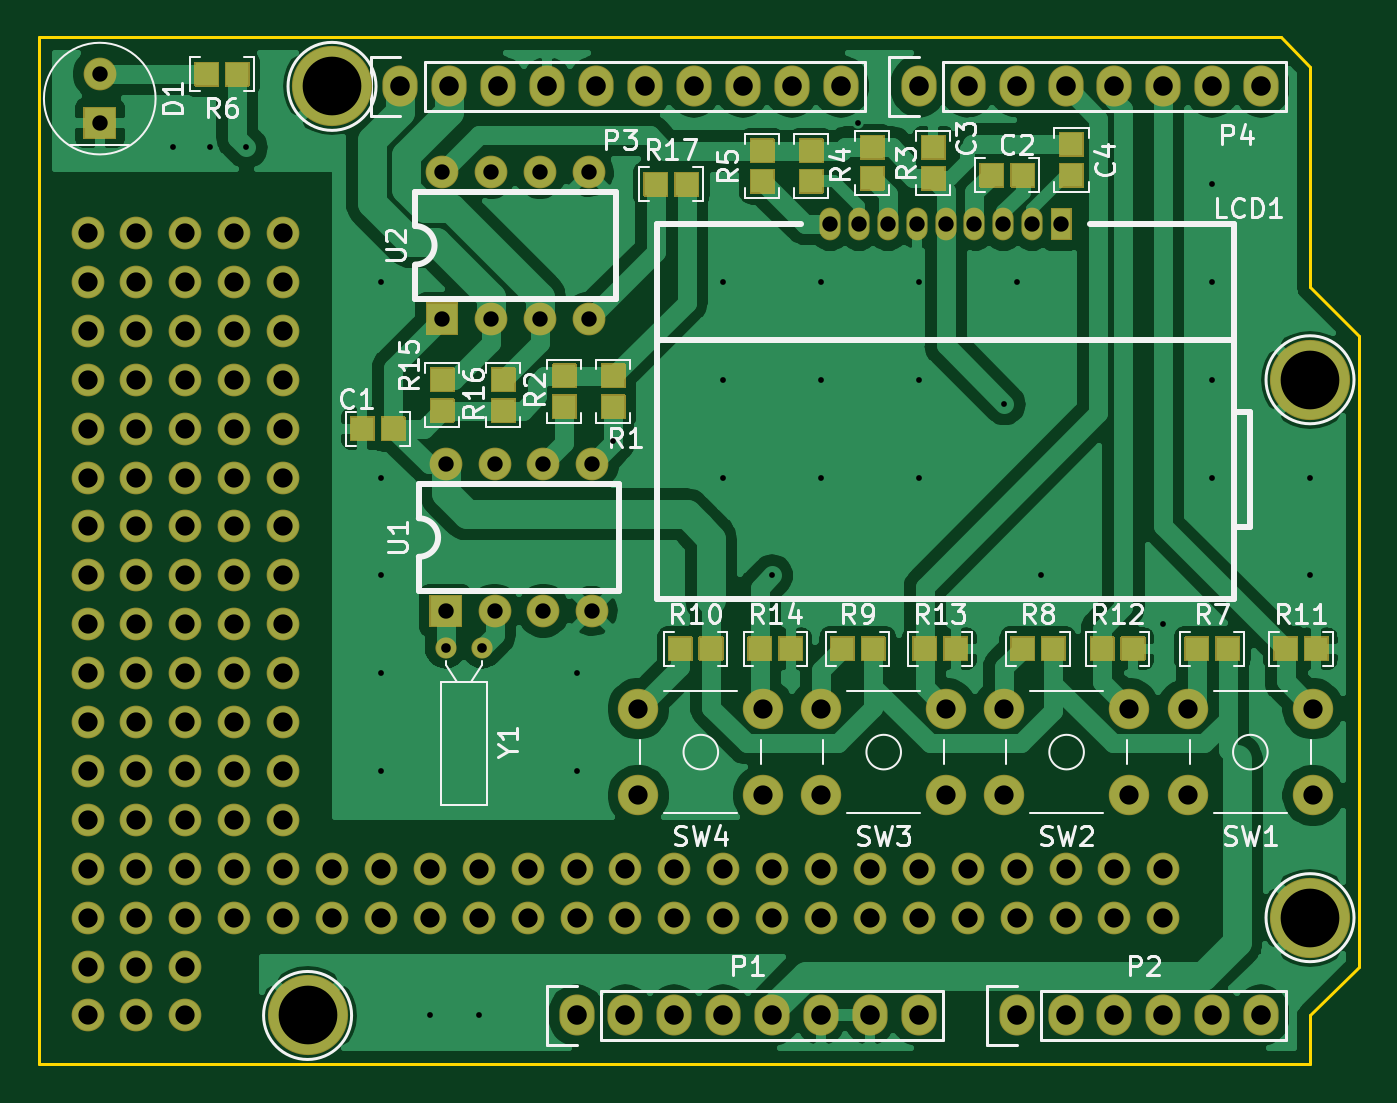
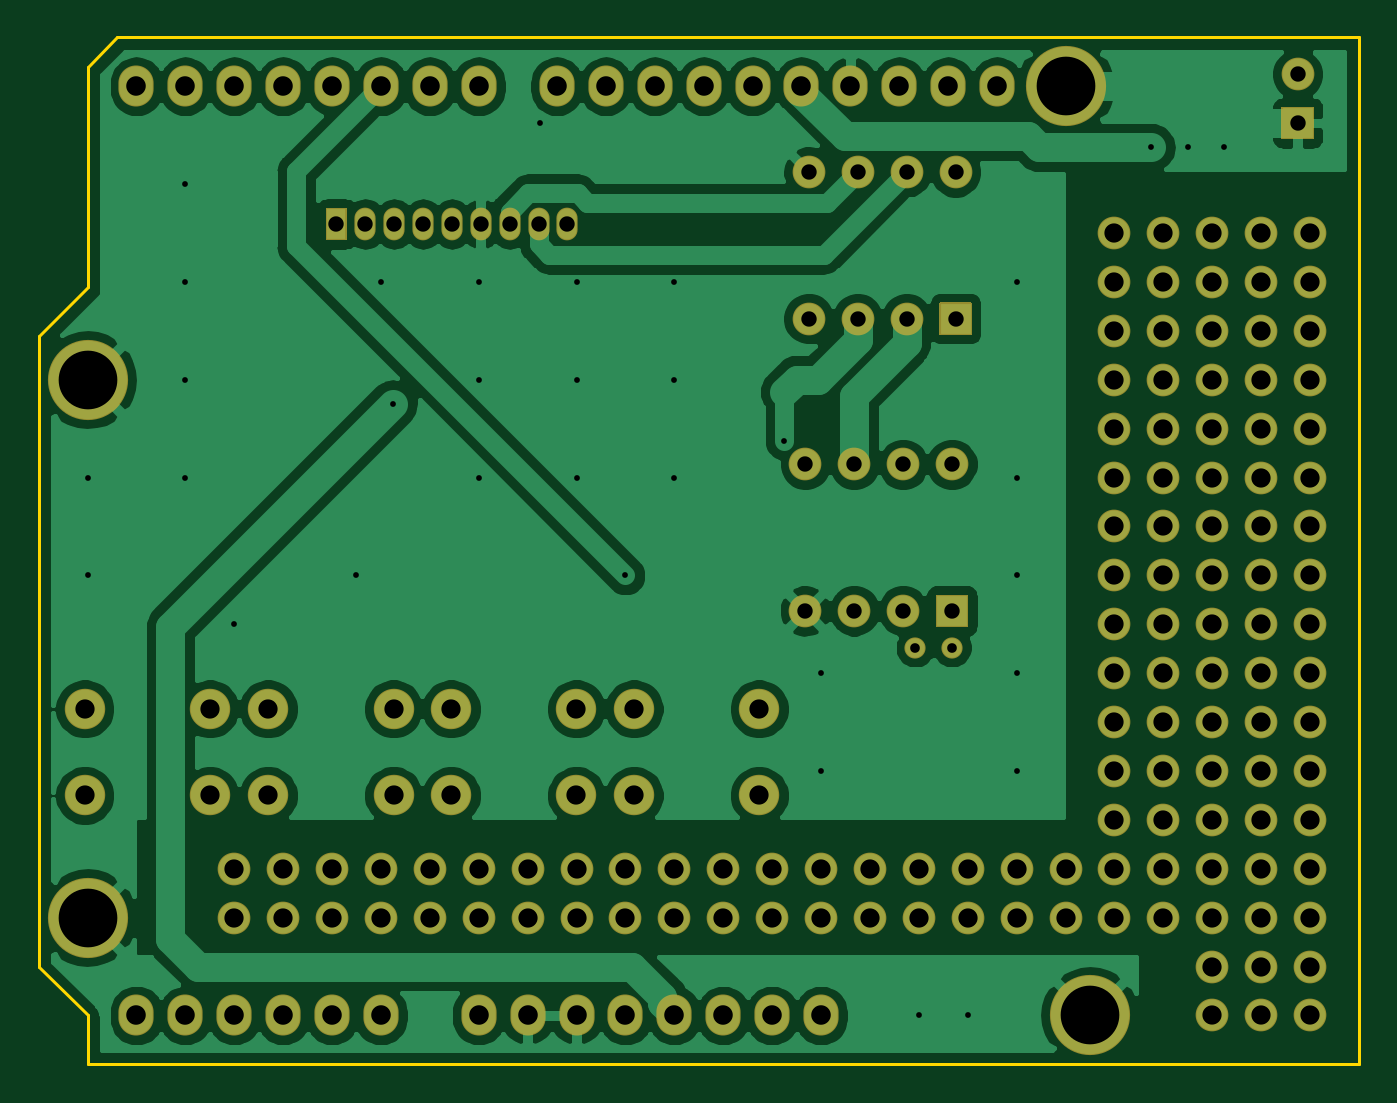
Circuit board: 8 layer files. Board 68.6 x 53.3 mm.
- bottom_copper: kicad_arduino_LCD-B_Cu.gbl (96281 bytes)
- bottom_mask: kicad_arduino_LCD-B_Mask.gbs (6409 bytes)
- bottom_silk: kicad_arduino_LCD-B_SilkS.gbo (6413 bytes)
- outline: kicad_arduino_LCD-Edge_Cuts.gm1 (930 bytes)
- top_copper: kicad_arduino_LCD-F_Cu.gtl (92769 bytes)
- top_mask: kicad_arduino_LCD-F_Mask.gts (19985 bytes)
- top_silk: kicad_arduino_LCD-F_SilkS.gto (51027 bytes)
- drill: kicad_arduino_LCD.drl (3705 bytes)

=== bottom_copper: kicad_arduino_LCD-B_Cu.gbl (96281 bytes, source omitted) ===
=== bottom_mask: kicad_arduino_LCD-B_Mask.gbs ===
G04 #@! TF.GenerationSoftware,KiCad,Pcbnew,(5.1.12)-1*
G04 #@! TF.CreationDate,2021-12-01T17:13:29+09:00*
G04 #@! TF.ProjectId,kicad_arduino_LCD,6b696361-645f-4617-9264-75696e6f5f4c,rev?*
G04 #@! TF.SameCoordinates,PX7339f30PY4576b0c*
G04 #@! TF.FileFunction,Soldermask,Bot*
G04 #@! TF.FilePolarity,Negative*
%FSLAX45Y45*%
G04 Gerber Fmt 4.5, Leading zero omitted, Abs format (unit mm)*
G04 Created by KiCad (PCBNEW (5.1.12)-1) date 2021-12-01 17:13:29*
%MOMM*%
%LPD*%
G01*
G04 APERTURE LIST*
%ADD10O,1.100000X1.700000*%
%ADD11C,1.700000*%
%ADD12C,2.100000*%
%ADD13O,1.827200X2.132000*%
%ADD14C,4.164000*%
%ADD15C,1.100000*%
G04 APERTURE END LIST*
D10*
X4111000Y-969000D03*
X4261000Y-969000D03*
X4411000Y-969000D03*
X4561000Y-969000D03*
X4711000Y-969000D03*
X4861000Y-969000D03*
X5011000Y-969000D03*
X5161000Y-969000D03*
G36*
G01*
X5366000Y-889000D02*
X5366000Y-1049000D01*
G75*
G02*
X5361000Y-1054000I-5000J0D01*
G01*
X5261000Y-1054000D01*
G75*
G02*
X5256000Y-1049000I0J5000D01*
G01*
X5256000Y-889000D01*
G75*
G02*
X5261000Y-884000I5000J0D01*
G01*
X5361000Y-884000D01*
G75*
G02*
X5366000Y-889000I0J-5000D01*
G01*
G37*
D11*
X762000Y-4826000D03*
X762000Y-5080000D03*
X508000Y-4826000D03*
X508000Y-5080000D03*
X254000Y-4826000D03*
X254000Y-5080000D03*
X5842000Y-4318000D03*
X5842000Y-4572000D03*
X5588000Y-4318000D03*
X5334000Y-4572000D03*
X5588000Y-4572000D03*
X5334000Y-4318000D03*
X4826000Y-4572000D03*
X4064000Y-4572000D03*
X5080000Y-4572000D03*
X4318000Y-4572000D03*
X4572000Y-4572000D03*
X4826000Y-4318000D03*
X4064000Y-4318000D03*
X5080000Y-4318000D03*
X4318000Y-4318000D03*
X4572000Y-4318000D03*
X3556000Y-4572000D03*
X2794000Y-4572000D03*
X3810000Y-4572000D03*
X3048000Y-4572000D03*
X3302000Y-4572000D03*
X3556000Y-4318000D03*
X2794000Y-4318000D03*
X3810000Y-4318000D03*
X3048000Y-4318000D03*
X3302000Y-4318000D03*
X2286000Y-4572000D03*
X1524000Y-4572000D03*
X2540000Y-4572000D03*
X1778000Y-4572000D03*
X2032000Y-4572000D03*
X2286000Y-4318000D03*
X1524000Y-4318000D03*
X2540000Y-4318000D03*
X1778000Y-4318000D03*
X2032000Y-4318000D03*
X1016000Y-4572000D03*
X254000Y-4572000D03*
X1270000Y-4572000D03*
X508000Y-4572000D03*
X762000Y-4572000D03*
X1016000Y-4318000D03*
X254000Y-4318000D03*
X1270000Y-4318000D03*
X508000Y-4318000D03*
X762000Y-4318000D03*
X1016000Y-4064000D03*
X254000Y-4064000D03*
X1270000Y-4064000D03*
X508000Y-4064000D03*
X762000Y-4064000D03*
X1016000Y-3810000D03*
X254000Y-3810000D03*
X1270000Y-3810000D03*
X508000Y-3810000D03*
X762000Y-3810000D03*
X1016000Y-3556000D03*
X254000Y-3556000D03*
X1270000Y-3556000D03*
X508000Y-3556000D03*
X762000Y-3556000D03*
X1016000Y-3302000D03*
X254000Y-3302000D03*
X1270000Y-3302000D03*
X508000Y-3302000D03*
X762000Y-3302000D03*
X1016000Y-3048000D03*
X254000Y-3048000D03*
X1270000Y-3048000D03*
X508000Y-3048000D03*
X762000Y-3048000D03*
X1016000Y-2794000D03*
X254000Y-2794000D03*
X1270000Y-2794000D03*
X508000Y-2794000D03*
X762000Y-2794000D03*
X1016000Y-2540000D03*
X254000Y-2540000D03*
X1270000Y-2540000D03*
X508000Y-2540000D03*
X762000Y-2540000D03*
X1016000Y-2286000D03*
X254000Y-2286000D03*
X1270000Y-2286000D03*
X508000Y-2286000D03*
X762000Y-2286000D03*
X1016000Y-2032000D03*
X254000Y-2032000D03*
X1270000Y-2032000D03*
X508000Y-2032000D03*
X762000Y-2032000D03*
X1016000Y-1778000D03*
X254000Y-1778000D03*
X1270000Y-1778000D03*
X508000Y-1778000D03*
X762000Y-1778000D03*
X1016000Y-1524000D03*
X254000Y-1524000D03*
X1270000Y-1524000D03*
X508000Y-1524000D03*
X762000Y-1524000D03*
X1016000Y-1270000D03*
X254000Y-1270000D03*
X1270000Y-1270000D03*
X508000Y-1270000D03*
X762000Y-1270000D03*
X1270000Y-1016000D03*
X1016000Y-1016000D03*
X762000Y-1016000D03*
X508000Y-1016000D03*
X254000Y-1016000D03*
D12*
X5969000Y-3487000D03*
X6619000Y-3487000D03*
X5969000Y-3937000D03*
X6619000Y-3937000D03*
D13*
X6350000Y-254000D03*
X6096000Y-254000D03*
X5842000Y-254000D03*
X5588000Y-254000D03*
X5334000Y-254000D03*
X5080000Y-254000D03*
X4826000Y-254000D03*
X4572000Y-254000D03*
D14*
X6604000Y-1778000D03*
X1524000Y-254000D03*
X6604000Y-4572000D03*
D13*
X4165600Y-254000D03*
X3911600Y-254000D03*
X3657600Y-254000D03*
X3403600Y-254000D03*
X3149600Y-254000D03*
X2895600Y-254000D03*
X2641600Y-254000D03*
X2387600Y-254000D03*
X2133600Y-254000D03*
X1879600Y-254000D03*
D14*
X1397000Y-5080000D03*
D13*
X6350000Y-5080000D03*
X6096000Y-5080000D03*
X5842000Y-5080000D03*
X5588000Y-5080000D03*
X5334000Y-5080000D03*
X5080000Y-5080000D03*
X4572000Y-5080000D03*
X4318000Y-5080000D03*
X4064000Y-5080000D03*
X3810000Y-5080000D03*
X3556000Y-5080000D03*
X3302000Y-5080000D03*
X3048000Y-5080000D03*
X2794000Y-5080000D03*
G36*
G01*
X397500Y-529500D02*
X237500Y-529500D01*
G75*
G02*
X232500Y-524500I0J5000D01*
G01*
X232500Y-364500D01*
G75*
G02*
X237500Y-359500I5000J0D01*
G01*
X397500Y-359500D01*
G75*
G02*
X402500Y-364500I0J-5000D01*
G01*
X402500Y-524500D01*
G75*
G02*
X397500Y-529500I-5000J0D01*
G01*
G37*
D11*
X317500Y-190500D03*
D12*
X5664600Y-3937000D03*
X5014600Y-3937000D03*
X5664600Y-3487000D03*
X5014600Y-3487000D03*
X4064600Y-3487000D03*
X4714600Y-3487000D03*
X4064600Y-3937000D03*
X4714600Y-3937000D03*
X3764600Y-3937000D03*
X3114600Y-3937000D03*
X3764600Y-3487000D03*
X3114600Y-3487000D03*
D15*
X2114000Y-3169000D03*
X2304000Y-3169000D03*
G36*
G01*
X2194000Y-3063500D02*
X2034000Y-3063500D01*
G75*
G02*
X2029000Y-3058500I0J5000D01*
G01*
X2029000Y-2898500D01*
G75*
G02*
X2034000Y-2893500I5000J0D01*
G01*
X2194000Y-2893500D01*
G75*
G02*
X2199000Y-2898500I0J-5000D01*
G01*
X2199000Y-3058500D01*
G75*
G02*
X2194000Y-3063500I-5000J0D01*
G01*
G37*
D11*
X2876000Y-2216500D03*
X2368000Y-2978500D03*
X2622000Y-2216500D03*
X2622000Y-2978500D03*
X2368000Y-2216500D03*
X2876000Y-2978500D03*
X2114000Y-2216500D03*
G36*
G01*
X2175500Y-1545500D02*
X2015500Y-1545500D01*
G75*
G02*
X2010500Y-1540500I0J5000D01*
G01*
X2010500Y-1380500D01*
G75*
G02*
X2015500Y-1375500I5000J0D01*
G01*
X2175500Y-1375500D01*
G75*
G02*
X2180500Y-1380500I0J-5000D01*
G01*
X2180500Y-1540500D01*
G75*
G02*
X2175500Y-1545500I-5000J0D01*
G01*
G37*
X2857500Y-698500D03*
X2349500Y-1460500D03*
X2603500Y-698500D03*
X2603500Y-1460500D03*
X2349500Y-698500D03*
X2857500Y-1460500D03*
X2095500Y-698500D03*
M02*

=== bottom_silk: kicad_arduino_LCD-B_SilkS.gbo ===
G04 #@! TF.GenerationSoftware,KiCad,Pcbnew,(5.1.12)-1*
G04 #@! TF.CreationDate,2021-12-01T17:13:29+09:00*
G04 #@! TF.ProjectId,kicad_arduino_LCD,6b696361-645f-4617-9264-75696e6f5f4c,rev?*
G04 #@! TF.SameCoordinates,PX7339f30PY4576b0c*
G04 #@! TF.FileFunction,Legend,Bot*
G04 #@! TF.FilePolarity,Positive*
%FSLAX45Y45*%
G04 Gerber Fmt 4.5, Leading zero omitted, Abs format (unit mm)*
G04 Created by KiCad (PCBNEW (5.1.12)-1) date 2021-12-01 17:13:29*
%MOMM*%
%LPD*%
G01*
G04 APERTURE LIST*
%ADD10O,1.100000X1.700000*%
%ADD11C,1.700000*%
%ADD12C,2.100000*%
%ADD13O,1.827200X2.132000*%
%ADD14C,4.164000*%
%ADD15C,1.100000*%
G04 APERTURE END LIST*
%LPC*%
D10*
X4111000Y-969000D03*
X4261000Y-969000D03*
X4411000Y-969000D03*
X4561000Y-969000D03*
X4711000Y-969000D03*
X4861000Y-969000D03*
X5011000Y-969000D03*
X5161000Y-969000D03*
G36*
G01*
X5366000Y-889000D02*
X5366000Y-1049000D01*
G75*
G02*
X5361000Y-1054000I-5000J0D01*
G01*
X5261000Y-1054000D01*
G75*
G02*
X5256000Y-1049000I0J5000D01*
G01*
X5256000Y-889000D01*
G75*
G02*
X5261000Y-884000I5000J0D01*
G01*
X5361000Y-884000D01*
G75*
G02*
X5366000Y-889000I0J-5000D01*
G01*
G37*
D11*
X762000Y-4826000D03*
X762000Y-5080000D03*
X508000Y-4826000D03*
X508000Y-5080000D03*
X254000Y-4826000D03*
X254000Y-5080000D03*
X5842000Y-4318000D03*
X5842000Y-4572000D03*
X5588000Y-4318000D03*
X5334000Y-4572000D03*
X5588000Y-4572000D03*
X5334000Y-4318000D03*
X4826000Y-4572000D03*
X4064000Y-4572000D03*
X5080000Y-4572000D03*
X4318000Y-4572000D03*
X4572000Y-4572000D03*
X4826000Y-4318000D03*
X4064000Y-4318000D03*
X5080000Y-4318000D03*
X4318000Y-4318000D03*
X4572000Y-4318000D03*
X3556000Y-4572000D03*
X2794000Y-4572000D03*
X3810000Y-4572000D03*
X3048000Y-4572000D03*
X3302000Y-4572000D03*
X3556000Y-4318000D03*
X2794000Y-4318000D03*
X3810000Y-4318000D03*
X3048000Y-4318000D03*
X3302000Y-4318000D03*
X2286000Y-4572000D03*
X1524000Y-4572000D03*
X2540000Y-4572000D03*
X1778000Y-4572000D03*
X2032000Y-4572000D03*
X2286000Y-4318000D03*
X1524000Y-4318000D03*
X2540000Y-4318000D03*
X1778000Y-4318000D03*
X2032000Y-4318000D03*
X1016000Y-4572000D03*
X254000Y-4572000D03*
X1270000Y-4572000D03*
X508000Y-4572000D03*
X762000Y-4572000D03*
X1016000Y-4318000D03*
X254000Y-4318000D03*
X1270000Y-4318000D03*
X508000Y-4318000D03*
X762000Y-4318000D03*
X1016000Y-4064000D03*
X254000Y-4064000D03*
X1270000Y-4064000D03*
X508000Y-4064000D03*
X762000Y-4064000D03*
X1016000Y-3810000D03*
X254000Y-3810000D03*
X1270000Y-3810000D03*
X508000Y-3810000D03*
X762000Y-3810000D03*
X1016000Y-3556000D03*
X254000Y-3556000D03*
X1270000Y-3556000D03*
X508000Y-3556000D03*
X762000Y-3556000D03*
X1016000Y-3302000D03*
X254000Y-3302000D03*
X1270000Y-3302000D03*
X508000Y-3302000D03*
X762000Y-3302000D03*
X1016000Y-3048000D03*
X254000Y-3048000D03*
X1270000Y-3048000D03*
X508000Y-3048000D03*
X762000Y-3048000D03*
X1016000Y-2794000D03*
X254000Y-2794000D03*
X1270000Y-2794000D03*
X508000Y-2794000D03*
X762000Y-2794000D03*
X1016000Y-2540000D03*
X254000Y-2540000D03*
X1270000Y-2540000D03*
X508000Y-2540000D03*
X762000Y-2540000D03*
X1016000Y-2286000D03*
X254000Y-2286000D03*
X1270000Y-2286000D03*
X508000Y-2286000D03*
X762000Y-2286000D03*
X1016000Y-2032000D03*
X254000Y-2032000D03*
X1270000Y-2032000D03*
X508000Y-2032000D03*
X762000Y-2032000D03*
X1016000Y-1778000D03*
X254000Y-1778000D03*
X1270000Y-1778000D03*
X508000Y-1778000D03*
X762000Y-1778000D03*
X1016000Y-1524000D03*
X254000Y-1524000D03*
X1270000Y-1524000D03*
X508000Y-1524000D03*
X762000Y-1524000D03*
X1016000Y-1270000D03*
X254000Y-1270000D03*
X1270000Y-1270000D03*
X508000Y-1270000D03*
X762000Y-1270000D03*
X1270000Y-1016000D03*
X1016000Y-1016000D03*
X762000Y-1016000D03*
X508000Y-1016000D03*
X254000Y-1016000D03*
D12*
X5969000Y-3487000D03*
X6619000Y-3487000D03*
X5969000Y-3937000D03*
X6619000Y-3937000D03*
D13*
X6350000Y-254000D03*
X6096000Y-254000D03*
X5842000Y-254000D03*
X5588000Y-254000D03*
X5334000Y-254000D03*
X5080000Y-254000D03*
X4826000Y-254000D03*
X4572000Y-254000D03*
D14*
X6604000Y-1778000D03*
X1524000Y-254000D03*
X6604000Y-4572000D03*
D13*
X4165600Y-254000D03*
X3911600Y-254000D03*
X3657600Y-254000D03*
X3403600Y-254000D03*
X3149600Y-254000D03*
X2895600Y-254000D03*
X2641600Y-254000D03*
X2387600Y-254000D03*
X2133600Y-254000D03*
X1879600Y-254000D03*
D14*
X1397000Y-5080000D03*
D13*
X6350000Y-5080000D03*
X6096000Y-5080000D03*
X5842000Y-5080000D03*
X5588000Y-5080000D03*
X5334000Y-5080000D03*
X5080000Y-5080000D03*
X4572000Y-5080000D03*
X4318000Y-5080000D03*
X4064000Y-5080000D03*
X3810000Y-5080000D03*
X3556000Y-5080000D03*
X3302000Y-5080000D03*
X3048000Y-5080000D03*
X2794000Y-5080000D03*
G36*
G01*
X397500Y-529500D02*
X237500Y-529500D01*
G75*
G02*
X232500Y-524500I0J5000D01*
G01*
X232500Y-364500D01*
G75*
G02*
X237500Y-359500I5000J0D01*
G01*
X397500Y-359500D01*
G75*
G02*
X402500Y-364500I0J-5000D01*
G01*
X402500Y-524500D01*
G75*
G02*
X397500Y-529500I-5000J0D01*
G01*
G37*
D11*
X317500Y-190500D03*
D12*
X5664600Y-3937000D03*
X5014600Y-3937000D03*
X5664600Y-3487000D03*
X5014600Y-3487000D03*
X4064600Y-3487000D03*
X4714600Y-3487000D03*
X4064600Y-3937000D03*
X4714600Y-3937000D03*
X3764600Y-3937000D03*
X3114600Y-3937000D03*
X3764600Y-3487000D03*
X3114600Y-3487000D03*
D15*
X2114000Y-3169000D03*
X2304000Y-3169000D03*
G36*
G01*
X2194000Y-3063500D02*
X2034000Y-3063500D01*
G75*
G02*
X2029000Y-3058500I0J5000D01*
G01*
X2029000Y-2898500D01*
G75*
G02*
X2034000Y-2893500I5000J0D01*
G01*
X2194000Y-2893500D01*
G75*
G02*
X2199000Y-2898500I0J-5000D01*
G01*
X2199000Y-3058500D01*
G75*
G02*
X2194000Y-3063500I-5000J0D01*
G01*
G37*
D11*
X2876000Y-2216500D03*
X2368000Y-2978500D03*
X2622000Y-2216500D03*
X2622000Y-2978500D03*
X2368000Y-2216500D03*
X2876000Y-2978500D03*
X2114000Y-2216500D03*
G36*
G01*
X2175500Y-1545500D02*
X2015500Y-1545500D01*
G75*
G02*
X2010500Y-1540500I0J5000D01*
G01*
X2010500Y-1380500D01*
G75*
G02*
X2015500Y-1375500I5000J0D01*
G01*
X2175500Y-1375500D01*
G75*
G02*
X2180500Y-1380500I0J-5000D01*
G01*
X2180500Y-1540500D01*
G75*
G02*
X2175500Y-1545500I-5000J0D01*
G01*
G37*
X2857500Y-698500D03*
X2349500Y-1460500D03*
X2603500Y-698500D03*
X2603500Y-1460500D03*
X2349500Y-698500D03*
X2857500Y-1460500D03*
X2095500Y-698500D03*
M02*

=== outline: kicad_arduino_LCD-Edge_Cuts.gm1 ===
G04 #@! TF.GenerationSoftware,KiCad,Pcbnew,(5.1.12)-1*
G04 #@! TF.CreationDate,2021-12-01T17:13:29+09:00*
G04 #@! TF.ProjectId,kicad_arduino_LCD,6b696361-645f-4617-9264-75696e6f5f4c,rev?*
G04 #@! TF.SameCoordinates,PX7339f30PY4576b0c*
G04 #@! TF.FileFunction,Profile,NP*
%FSLAX45Y45*%
G04 Gerber Fmt 4.5, Leading zero omitted, Abs format (unit mm)*
G04 Created by KiCad (PCBNEW (5.1.12)-1) date 2021-12-01 17:13:29*
%MOMM*%
%LPD*%
G01*
G04 APERTURE LIST*
G04 #@! TA.AperFunction,Profile*
%ADD10C,0.150000*%
G04 #@! TD*
G04 APERTURE END LIST*
D10*
X6604000Y-5080000D02*
X6858000Y-4826000D01*
X0Y-5334000D02*
X6604000Y-5334000D01*
X6858000Y-4826000D02*
X6858000Y-1549400D01*
X6858000Y-1549400D02*
X6604000Y-1295400D01*
X6604000Y-152400D02*
X6451600Y0D01*
X0Y0D02*
X0Y-5334000D01*
X6604000Y-1295400D02*
X6604000Y-152400D01*
X6451600Y0D02*
X0Y0D01*
X6604000Y-5334000D02*
X6604000Y-5080000D01*
M02*

=== top_copper: kicad_arduino_LCD-F_Cu.gtl (92769 bytes, source omitted) ===
=== top_mask: kicad_arduino_LCD-F_Mask.gts (19985 bytes, source omitted) ===
=== top_silk: kicad_arduino_LCD-F_SilkS.gto (51027 bytes, source omitted) ===
=== drill: kicad_arduino_LCD.drl ===
M48
; DRILL file {KiCad (5.1.12)-1} date 12/01/21 17:13:30
; FORMAT={-:-/ absolute / metric / decimal}
; #@! TF.CreationDate,2021-12-01T17:13:30+09:00
; #@! TF.GenerationSoftware,Kicad,Pcbnew,(5.1.12)-1
FMAT,2
METRIC
T1C0.300
T2C0.500
T3C0.800
T4C1.000
T5C1.016
T6C3.048
%
G90
G05
T1
X6.985Y-5.715
X8.89Y-5.715
X10.795Y-5.715
X17.78Y-12.7
X17.78Y-22.86
X17.78Y-27.94
X17.78Y-33.02
X17.78Y-38.1
X20.32Y-50.8
X22.86Y-50.8
X27.94Y-33.02
X27.94Y-38.1
X29.845Y-20.955
X35.56Y-12.7
X35.56Y-17.78
X35.56Y-22.86
X38.1Y-27.94
X40.64Y-12.7
X40.64Y-17.78
X40.64Y-22.86
X42.545Y-4.445
X45.72Y-12.7
X45.72Y-17.78
X45.72Y-22.86
X50.165Y-19.05
X50.8Y-12.7
X52.07Y-27.94
X58.42Y-30.48
X60.96Y-7.62
X60.96Y-12.7
X60.96Y-17.78
X60.96Y-22.86
X66.04Y-22.86
X66.04Y-27.94
T2
X21.14Y-31.69
X23.04Y-31.69
T3
X3.175Y-1.905
X3.175Y-4.445
X20.955Y-6.985
X20.955Y-14.605
X21.14Y-22.165
X21.14Y-29.785
X23.495Y-6.985
X23.495Y-14.605
X23.68Y-22.165
X23.68Y-29.785
X26.035Y-6.985
X26.035Y-14.605
X26.22Y-22.165
X26.22Y-29.785
X28.575Y-6.985
X28.575Y-14.605
X28.76Y-22.165
X28.76Y-29.785
X41.11Y-9.69
X42.61Y-9.69
X44.11Y-9.69
X45.61Y-9.69
X47.11Y-9.69
X48.61Y-9.69
X50.11Y-9.69
X51.61Y-9.69
X53.11Y-9.69
T4
X2.54Y-10.16
X2.54Y-12.7
X2.54Y-15.24
X2.54Y-17.78
X2.54Y-20.32
X2.54Y-22.86
X2.54Y-25.4
X2.54Y-27.94
X2.54Y-30.48
X2.54Y-33.02
X2.54Y-35.56
X2.54Y-38.1
X2.54Y-40.64
X2.54Y-43.18
X2.54Y-45.72
X2.54Y-48.26
X2.54Y-50.8
X5.08Y-10.16
X5.08Y-12.7
X5.08Y-15.24
X5.08Y-17.78
X5.08Y-20.32
X5.08Y-22.86
X5.08Y-25.4
X5.08Y-27.94
X5.08Y-30.48
X5.08Y-33.02
X5.08Y-35.56
X5.08Y-38.1
X5.08Y-40.64
X5.08Y-43.18
X5.08Y-45.72
X5.08Y-48.26
X5.08Y-50.8
X7.62Y-10.16
X7.62Y-12.7
X7.62Y-15.24
X7.62Y-17.78
X7.62Y-20.32
X7.62Y-22.86
X7.62Y-25.4
X7.62Y-27.94
X7.62Y-30.48
X7.62Y-33.02
X7.62Y-35.56
X7.62Y-38.1
X7.62Y-40.64
X7.62Y-43.18
X7.62Y-45.72
X7.62Y-48.26
X7.62Y-50.8
X10.16Y-10.16
X10.16Y-12.7
X10.16Y-15.24
X10.16Y-17.78
X10.16Y-20.32
X10.16Y-22.86
X10.16Y-25.4
X10.16Y-27.94
X10.16Y-30.48
X10.16Y-33.02
X10.16Y-35.56
X10.16Y-38.1
X10.16Y-40.64
X10.16Y-43.18
X10.16Y-45.72
X12.7Y-10.16
X12.7Y-12.7
X12.7Y-15.24
X12.7Y-17.78
X12.7Y-20.32
X12.7Y-22.86
X12.7Y-25.4
X12.7Y-27.94
X12.7Y-30.48
X12.7Y-33.02
X12.7Y-35.56
X12.7Y-38.1
X12.7Y-40.64
X12.7Y-43.18
X12.7Y-45.72
X15.24Y-43.18
X15.24Y-45.72
X17.78Y-43.18
X17.78Y-45.72
X20.32Y-43.18
X20.32Y-45.72
X22.86Y-43.18
X22.86Y-45.72
X25.4Y-43.18
X25.4Y-45.72
X27.94Y-43.18
X27.94Y-45.72
X30.48Y-43.18
X30.48Y-45.72
X31.146Y-34.87
X31.146Y-39.37
X33.02Y-43.18
X33.02Y-45.72
X35.56Y-43.18
X35.56Y-45.72
X37.646Y-34.87
X37.646Y-39.37
X38.1Y-43.18
X38.1Y-45.72
X40.64Y-43.18
X40.64Y-45.72
X40.646Y-34.87
X40.646Y-39.37
X43.18Y-43.18
X43.18Y-45.72
X45.72Y-43.18
X45.72Y-45.72
X47.146Y-34.87
X47.146Y-39.37
X48.26Y-43.18
X48.26Y-45.72
X50.146Y-34.87
X50.146Y-39.37
X50.8Y-43.18
X50.8Y-45.72
X53.34Y-43.18
X53.34Y-45.72
X55.88Y-43.18
X55.88Y-45.72
X56.646Y-34.87
X56.646Y-39.37
X58.42Y-43.18
X58.42Y-45.72
X59.69Y-34.87
X59.69Y-39.37
X66.19Y-34.87
X66.19Y-39.37
T5
X18.796Y-2.54
X21.336Y-2.54
X23.876Y-2.54
X26.416Y-2.54
X27.94Y-50.8
X28.956Y-2.54
X30.48Y-50.8
X31.496Y-2.54
X33.02Y-50.8
X34.036Y-2.54
X35.56Y-50.8
X36.576Y-2.54
X38.1Y-50.8
X39.116Y-2.54
X40.64Y-50.8
X41.656Y-2.54
X43.18Y-50.8
X45.72Y-2.54
X45.72Y-50.8
X48.26Y-2.54
X50.8Y-2.54
X50.8Y-50.8
X53.34Y-2.54
X53.34Y-50.8
X55.88Y-2.54
X55.88Y-50.8
X58.42Y-2.54
X58.42Y-50.8
X60.96Y-2.54
X60.96Y-50.8
X63.5Y-2.54
X63.5Y-50.8
T6
X13.97Y-50.8
X15.24Y-2.54
X66.04Y-17.78
X66.04Y-45.72
T0
M30

